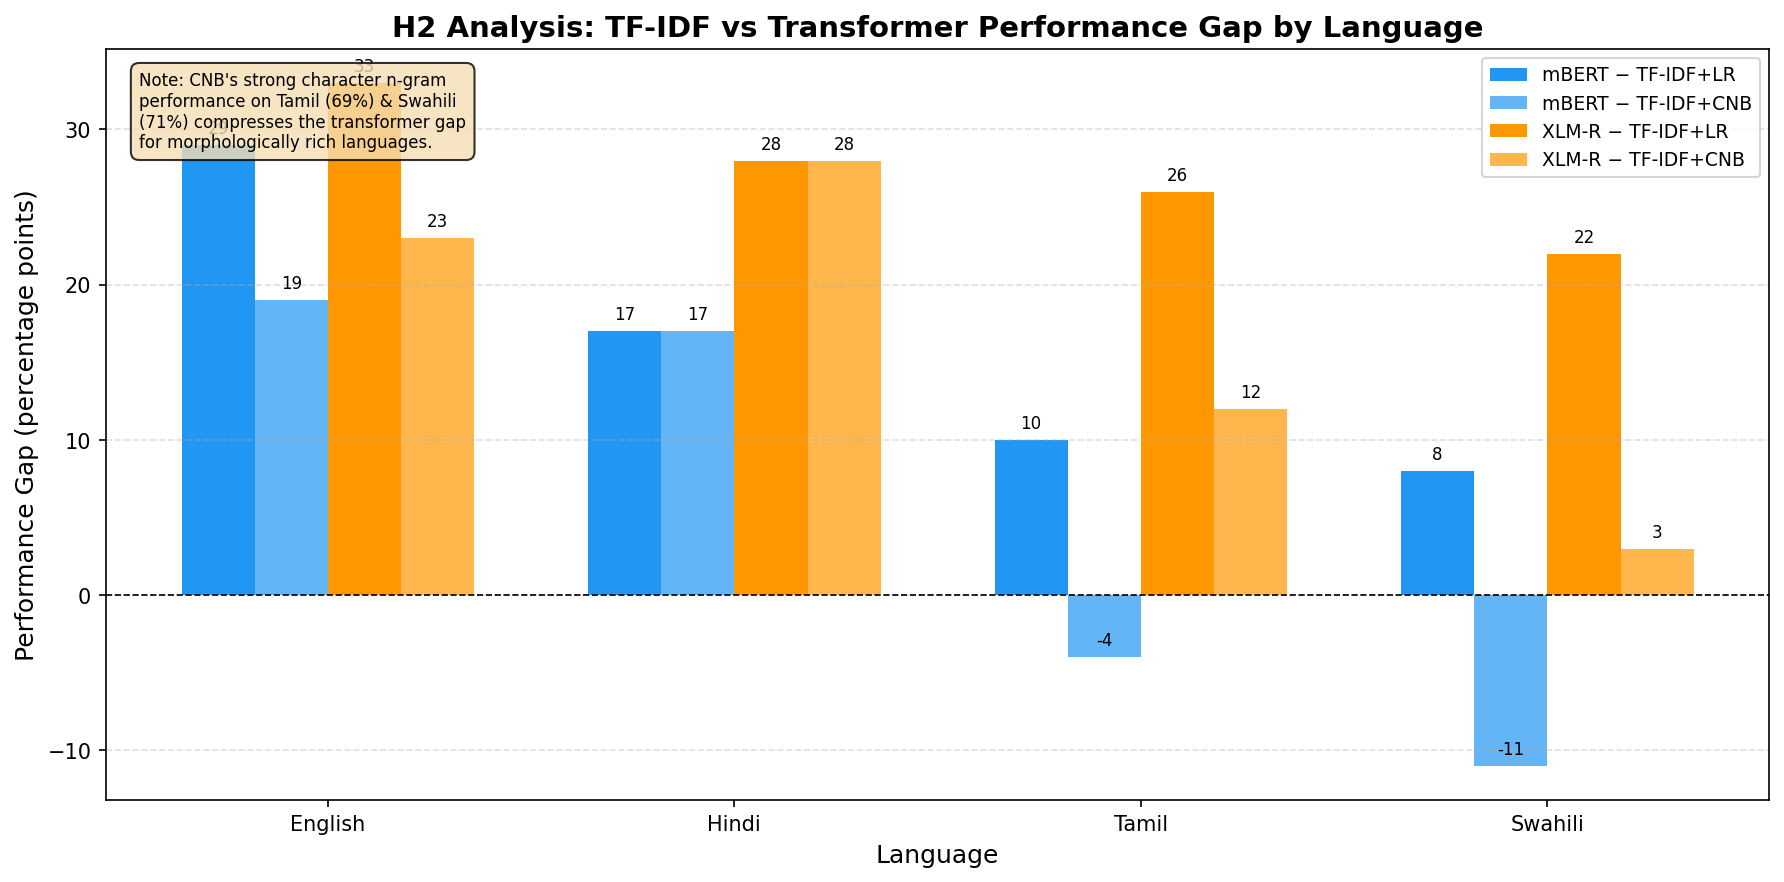

Data behind this chart, as committed beside it:
Language, Script_Type, Resource_Level, mBERT_vs_TFIDF_LR, mBERT_vs_TFIDF_CNB, XLMR_vs_TFIDF_LR, XLMR_vs_TFIDF_CNB
English, Latin, High, 29.0, 19.0, 33.0, 23.0
Hindi, Devanagari, Medium, 17.0, 17.0, 28.0, 28.0
Tamil, Tamil_Script, Medium-Low, 10.0, -4.0, 26.0, 12.0
Swahili, Latin, Low, 8.0, -11.0, 22.0, 3.0
